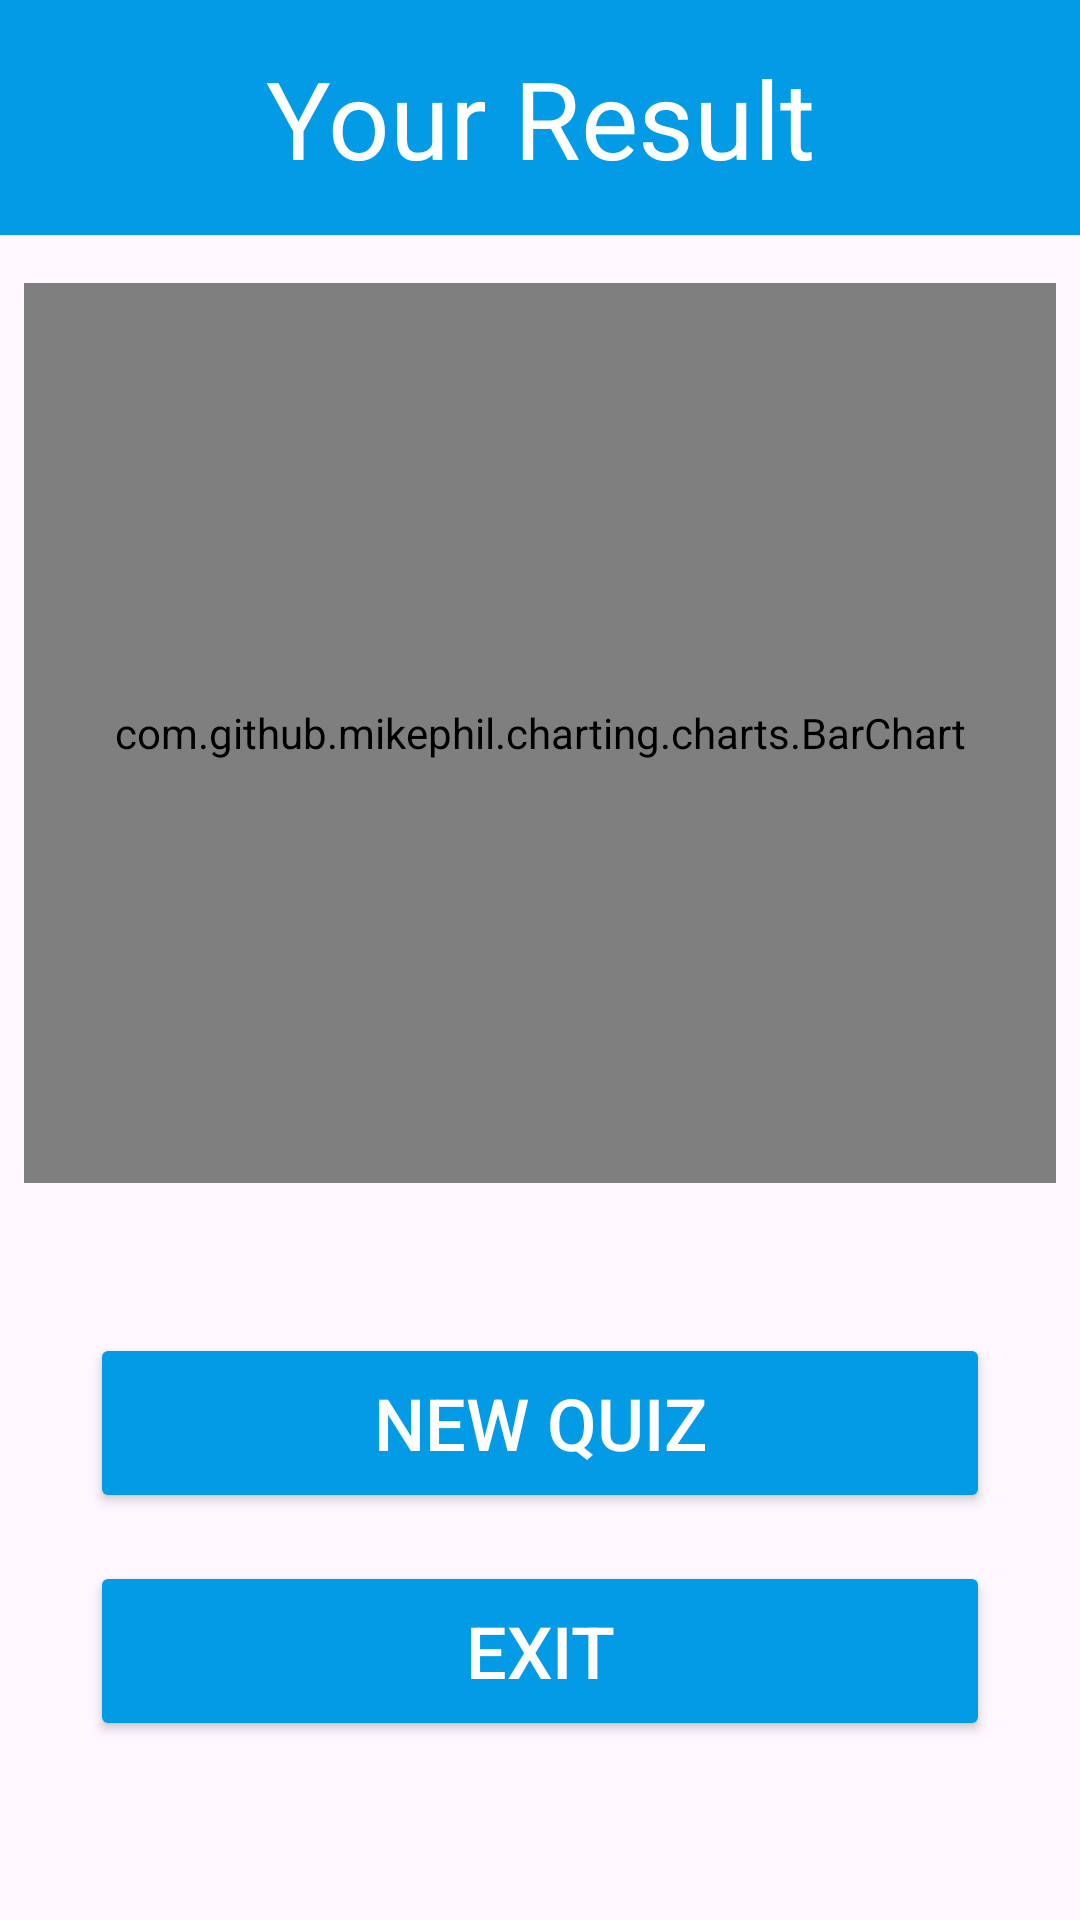

The Android layout XML behind this screen, and the referenced resources:
<!-- AndroidManifest.xml: application theme Theme.FlagQuizApp -->
<!-- res/layout/fragment_result.xml -->
<?xml version="1.0" encoding="utf-8"?>
<androidx.constraintlayout.widget.ConstraintLayout xmlns:android="http://schemas.android.com/apk/res/android"
    xmlns:app="http://schemas.android.com/apk/res-auto"
    xmlns:tools="http://schemas.android.com/tools"
    android:layout_width="match_parent"
    android:layout_height="match_parent"
    tools:context=".view.FragmentResult">

    <TextView
        android:id="@+id/result"
        android:layout_width="match_parent"
        android:layout_height="wrap_content"
        android:background="@color/my_background"
        android:gravity="center"
        android:padding="15dp"
        android:text="@string/your_result"
        android:textColor="@color/white"
        android:textSize="36sp"
        app:layout_constraintEnd_toEndOf="parent"
        app:layout_constraintStart_toStartOf="parent"
        app:layout_constraintTop_toTopOf="parent" />

    <com.github.mikephil.charting.charts.BarChart
        android:id="@+id/resultChart"
        android:layout_width="match_parent"
        android:layout_height="300dp"
        android:layout_marginStart="8dp"
        android:layout_marginTop="16dp"
        android:layout_marginEnd="8dp"
        app:layout_constraintEnd_toEndOf="parent"
        app:layout_constraintStart_toStartOf="parent"
        app:layout_constraintTop_toBottomOf="@+id/result" />

    <Button
        android:id="@+id/buttonNewQuiz"
        android:layout_width="match_parent"
        android:layout_height="60dp"
        android:layout_marginStart="30dp"
        android:layout_marginTop="50dp"
        android:layout_marginEnd="30dp"
        android:backgroundTint="@color/my_background"
        android:text="@string/button_again"
        android:textColor="@color/white"
        android:textSize="24sp"
        app:cornerRadius="10dp"
        app:layout_constraintEnd_toEndOf="parent"
        app:layout_constraintHorizontal_bias="0.5"
        app:layout_constraintStart_toStartOf="parent"
        app:layout_constraintTop_toBottomOf="@+id/resultChart" />

    <Button
        android:id="@+id/buttonExit"
        android:layout_width="match_parent"
        android:layout_height="60dp"
        android:layout_marginStart="30dp"
        android:layout_marginTop="16dp"
        android:layout_marginEnd="30dp"
        android:backgroundTint="@color/my_background"
        android:text="@string/button_exit"
        android:textColor="@color/white"
        android:textSize="24sp"
        app:cornerRadius="10dp"
        app:layout_constraintEnd_toEndOf="parent"
        app:layout_constraintHorizontal_bias="0.5"
        app:layout_constraintStart_toStartOf="parent"
        app:layout_constraintTop_toBottomOf="@+id/buttonNewQuiz" />

</androidx.constraintlayout.widget.ConstraintLayout>
<!-- resources referenced by this layout -->
<resources>
  <color name="my_background">#039BE5</color>
  <color name="white">#FFFFFFFF</color>
  <string name="button_again">New Quiz</string>
  <string name="button_exit">Exit</string>
  <string name="your_result">Your Result</string>
  <style name="Theme.FlagQuizApp" parent="Base.Theme.FlagQuizApp" />
  <style name="Base.Theme.FlagQuizApp" parent="Theme.Material3.DayNight.NoActionBar">
          
          
  
          <item name="android:statusBarColor">@color/my_background</item>
  
          <item name="android:windowSplashScreenAnimatedIcon">@drawable/informatica</item>
      </style>
  <!-- drawable informatica: png bitmap (drawable, 14269 bytes) -->
</resources>
